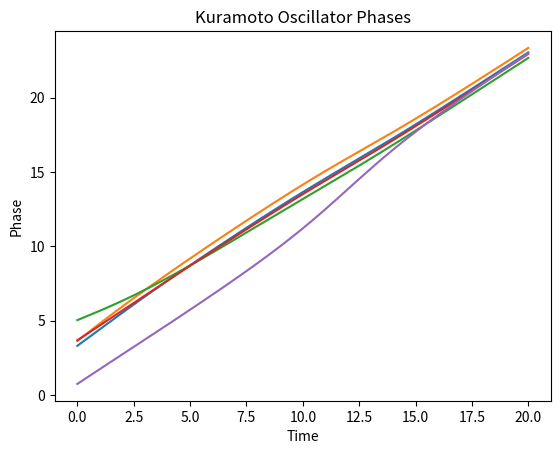

This figure's Python source:
import pandas as pd
import numpy as np
import matplotlib.pyplot as plt
%matplotlib inline




# Template toally stolen from GPT

# Parameters
N = 5                                # Number of oscillators
K = 0.5                              # Coupling strength
T = 20                               # Total time
dt = 0.01                            # Time step
steps = int(T / dt)

# Initial conditions
theta = np.random.uniform(0, 2*np.pi, N)    # Initial phases
omega = np.random.normal(1.0, 0.1, N)       # Natural frequencies

# Store phase history
history = np.zeros((steps, N))

# Kuramoto model simulation
for t in range(steps):
    history[t] = theta
    dtheta = omega + (K / N) * np.sum(np.sin(theta - theta[:, None]), axis=1)
    theta += dtheta * dt

# Plot phases
for i in range(N):
    plt.plot(np.arange(steps) * dt, history[:, i])
plt.xlabel("Time")
plt.ylabel("Phase")
plt.title("Kuramoto Oscillator Phases")
plt.show()
